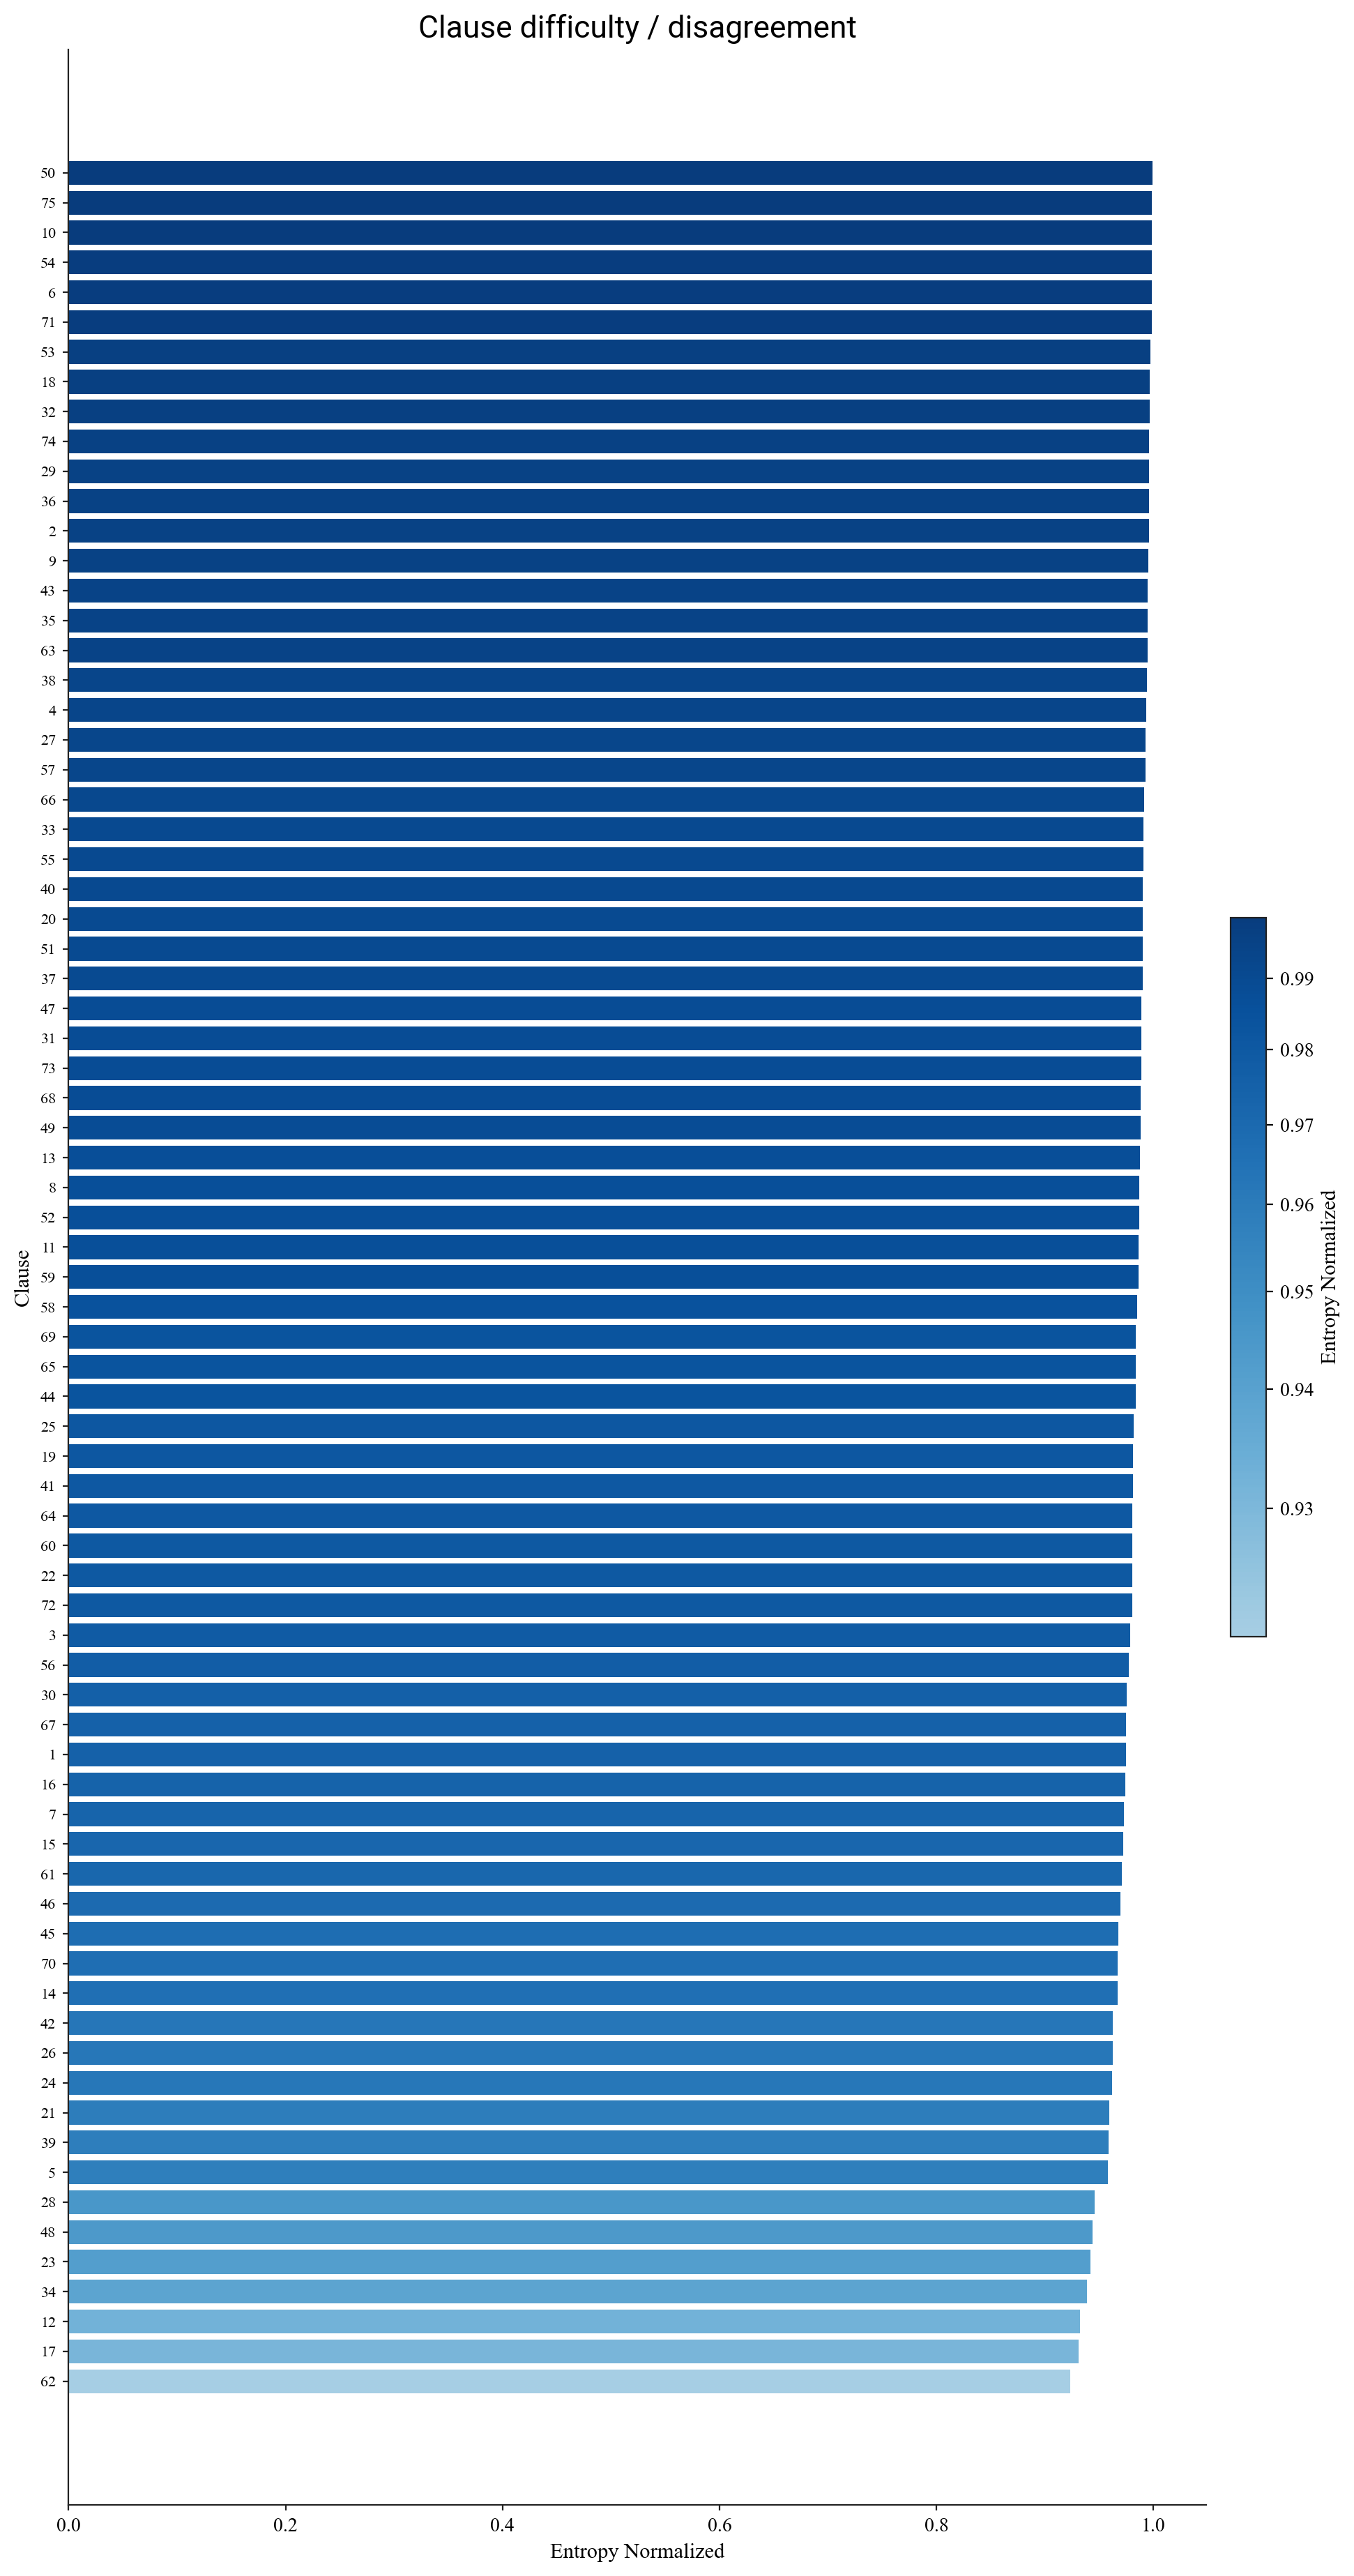

Source data for this figure (header and first rows):
clause_id, entropy, entropy_normalized, variance
1, 1.569, 0.9748, 0.00351
2, 1.603, 0.9958, 0.0005372
3, 1.575, 0.9788, 0.002648
4, 1.599, 0.9933, 0.0008697
5, 1.542, 0.9582, 0.00475
6, 1.607, 0.9985, 0.0002036
7, 1.566, 0.973, 0.003642
8, 1.588, 0.987, 0.001627
9, 1.602, 0.9956, 0.0005515
10, 1.607, 0.9987, 0.0001663
11, 1.588, 0.9865, 0.00187
12, 1.501, 0.9326, 0.007162
13, 1.59, 0.9879, 0.001574
14, 1.556, 0.9669, 0.003998
15, 1.564, 0.9719, 0.003474
16, 1.567, 0.9739, 0.003004
17, 1.498, 0.931, 0.006481
18, 1.604, 0.9967, 0.0004268
19, 1.58, 0.9815, 0.002357
20, 1.594, 0.9902, 0.001283
21, 1.544, 0.9592, 0.0044
22, 1.578, 0.9803, 0.002592
23, 1.516, 0.9419, 0.005876
24, 1.549, 0.9622, 0.004882
25, 1.58, 0.9819, 0.00229
26, 1.549, 0.9623, 0.004307
27, 1.598, 0.993, 0.0009103
28, 1.522, 0.9456, 0.005367
29, 1.603, 0.996, 0.0005076
30, 1.57, 0.9755, 0.00327
31, 1.591, 0.9888, 0.001456
32, 1.604, 0.9966, 0.0004428
33, 1.594, 0.9906, 0.001153
34, 1.511, 0.9388, 0.007416
35, 1.601, 0.9945, 0.0007114
36, 1.603, 0.9958, 0.0005301
37, 1.593, 0.99, 0.001216
38, 1.599, 0.9937, 0.0007823
39, 1.543, 0.9585, 0.005483
40, 1.594, 0.9903, 0.001223
41, 1.579, 0.9811, 0.002515
42, 1.549, 0.9627, 0.004454
43, 1.601, 0.9947, 0.0007031
44, 1.583, 0.9835, 0.001892
45, 1.557, 0.9675, 0.003683
46, 1.561, 0.9697, 0.003581
47, 1.592, 0.9889, 0.00151
48, 1.519, 0.9441, 0.006534
49, 1.591, 0.9883, 0.00138
50, 1.608, 0.999, 0.0001304
51, 1.593, 0.99, 0.001187
52, 1.588, 0.9867, 0.001556
53, 1.605, 0.9972, 0.0003694
54, 1.607, 0.9985, 0.0001896
55, 1.594, 0.9906, 0.001227
56, 1.573, 0.9773, 0.0027
57, 1.598, 0.9929, 0.0009683
58, 1.585, 0.9849, 0.002134
59, 1.587, 0.9863, 0.001882
60, 1.578, 0.9803, 0.002466
... 15 more rows
